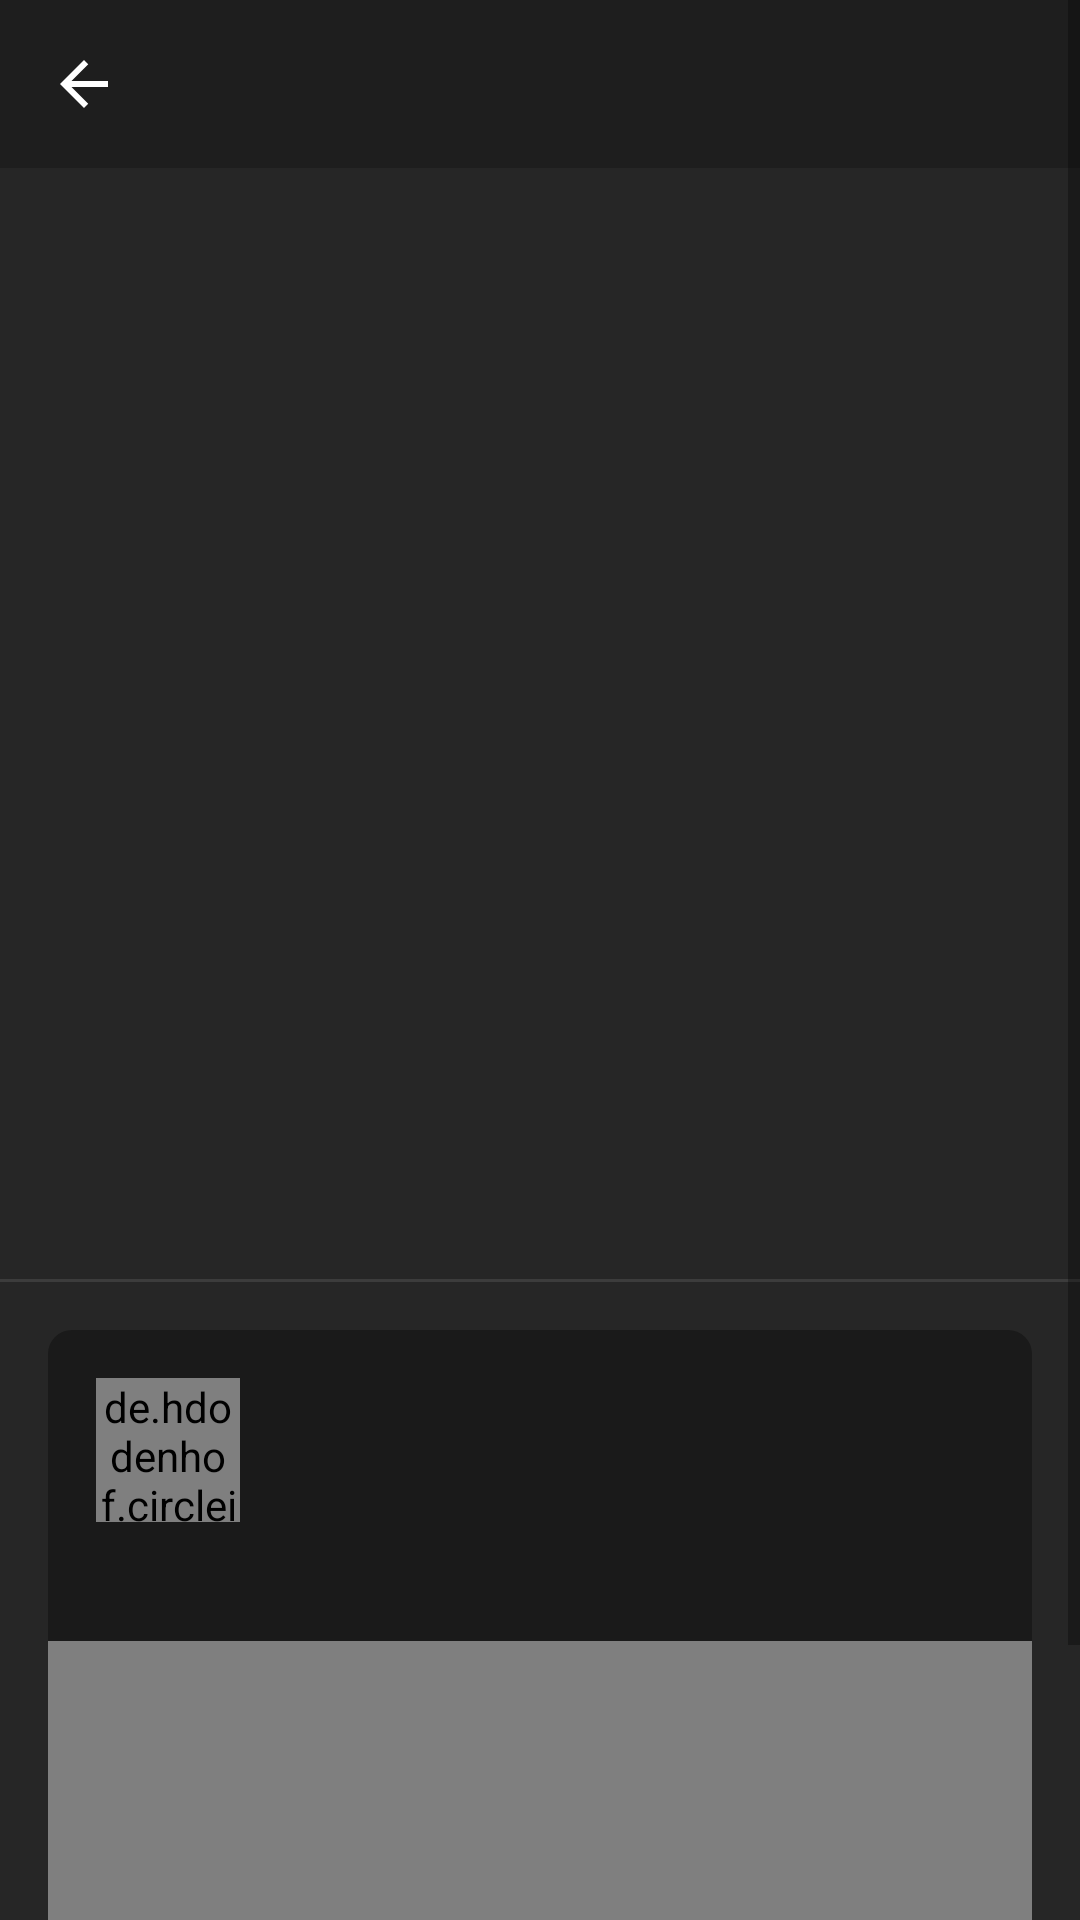

Write the Android layout XML for this screen, with the resource values it uses.
<!-- AndroidManifest.xml: application theme Theme.RentApp -->
<!-- res/layout/activity_rental_detail.xml -->
<?xml version="1.0" encoding="utf-8"?>
<ScrollView xmlns:android="http://schemas.android.com/apk/res/android"
    xmlns:app="http://schemas.android.com/apk/res-auto"
    android:layout_width="match_parent"
    android:layout_height="match_parent"
    android:background="#262626">

    <androidx.constraintlayout.widget.ConstraintLayout
        android:layout_width="match_parent"
        android:layout_height="wrap_content">

        <ImageView
            android:id="@+id/itemImage"
            android:layout_width="match_parent"
            android:layout_height="300dp"
            android:scaleType="centerCrop"
            app:layout_constraintTop_toTopOf="parent" />

        <LinearLayout
            android:id="@+id/headerLayout"
            android:layout_width="match_parent"
            android:layout_height="wrap_content"
            android:orientation="horizontal"
            android:padding="16dp"
            android:background="#33000000"
            app:layout_constraintTop_toTopOf="parent">

            <ImageButton
                android:id="@+id/backButton"
                android:layout_width="24dp"
                android:layout_height="24dp"
                android:background="?attr/selectableItemBackgroundBorderless"
                android:src="@drawable/ic_back"
                android:tint="@color/white" />
        </LinearLayout>

        <TextView
            android:id="@+id/itemTitle"
            android:layout_width="wrap_content"
            android:layout_height="wrap_content"
            android:layout_margin="16dp"
            android:textColor="@color/white"
            android:textSize="24sp"
            android:textStyle="bold"
            app:layout_constraintStart_toStartOf="parent"
            app:layout_constraintTop_toBottomOf="@id/itemImage" />

        <TextView
            android:id="@+id/dateRange"
            android:layout_width="wrap_content"
            android:layout_height="wrap_content"
            android:layout_marginStart="16dp"
            android:layout_marginTop="8dp"
            android:textColor="#80FFFFFF"
            app:layout_constraintStart_toStartOf="parent"
            app:layout_constraintTop_toBottomOf="@id/itemTitle" />

        <TextView
            android:id="@+id/message"
            android:layout_width="match_parent"
            android:layout_height="wrap_content"
            android:layout_margin="16dp"
            android:textColor="#80FFFFFF"
            app:layout_constraintTop_toBottomOf="@id/dateRange" />

        <View
            android:id="@+id/divider"
            android:layout_width="match_parent"
            android:layout_height="1dp"
            android:layout_marginTop="16dp"
            android:background="#1AFFFFFF"
            app:layout_constraintTop_toBottomOf="@id/message" />

        <LinearLayout
            android:id="@+id/userInfo"
            android:layout_width="match_parent"
            android:layout_height="wrap_content"
            android:orientation="horizontal"
            android:padding="16dp"
            android:layout_marginHorizontal="16dp"
            android:layout_marginTop="16dp"
            android:background="@drawable/rounded_top_card_background"
            app:layout_constraintTop_toBottomOf="@id/divider">

            <de.hdodenhof.circleimageview.CircleImageView
                android:id="@+id/userImage"
                android:layout_width="48dp"
                android:layout_height="48dp" />

            <LinearLayout
                android:layout_width="match_parent"
                android:layout_height="wrap_content"
                android:layout_marginStart="16dp"
                android:orientation="vertical">

                <TextView
                    android:id="@+id/userName"
                    android:layout_width="wrap_content"
                    android:layout_height="wrap_content"
                    android:textColor="@color/white"
                    android:textSize="16sp" />

                <TextView
                    android:id="@+id/userRole"
                    android:layout_width="wrap_content"
                    android:layout_height="wrap_content"
                    android:layout_marginTop="4dp"
                    android:textColor="#80FFFFFF" />

                <TextView
                    android:id="@+id/addressText"
                    android:layout_width="wrap_content"
                    android:layout_height="wrap_content"
                    android:layout_marginTop="8dp"
                    android:textColor="#80FFFFFF" />
            </LinearLayout>
        </LinearLayout>

        <LinearLayout
            android:id="@+id/mapContainer"
            android:layout_width="match_parent"
            android:layout_height="200dp"
            android:layout_marginHorizontal="16dp"
            android:background="@drawable/rounded_map_background"
            android:clipToOutline="true"
            app:layout_constraintTop_toBottomOf="@id/userInfo">

            <org.osmdroid.views.MapView
                android:id="@+id/mapView"
                android:layout_width="match_parent"
                android:layout_height="match_parent"
                android:clipToOutline="true" />

        </LinearLayout>

        <Button
            android:id="@+id/confirmReturnButton"
            android:layout_width="match_parent"
            android:layout_height="56dp"
            android:layout_marginHorizontal="16dp"
            android:layout_marginTop="24dp"
            android:layout_marginBottom="32dp"
            android:text="CONFIRM RETURN"
            android:textColor="#262626"
            android:backgroundTint="@color/white"
            app:cornerRadius="25dp"
            android:visibility="gone"
            app:layout_constraintTop_toBottomOf="@id/mapContainer"
            app:layout_constraintBottom_toBottomOf="parent" />

    </androidx.constraintlayout.widget.ConstraintLayout>
</ScrollView>
<!-- resources referenced by this layout -->
<resources>
  <color name="white">#FFFFFF</color>
  <!-- drawable ic_back (drawable) -->
  <vector xmlns:android="http://schemas.android.com/apk/res/android"
      android:width="24dp"
      android:height="24dp"
      android:viewportWidth="24"
      android:viewportHeight="24"
      android:tint="#FFFFFF">
      <path
          android:fillColor="@android:color/white"
          android:pathData="M20,11H7.83l5.59,-5.59L12,4l-8,8 8,8 1.41,-1.41L7.83,13H20v-2z"/>
  </vector>
  <!-- drawable rounded_map_background (drawable) -->
  <shape xmlns:android="http://schemas.android.com/apk/res/android">
      <solid android:color="#1A1A1A" />
      <corners android:topLeftRadius="0dp" android:topRightRadius="0dp" android:bottomLeftRadius="8dp" android:bottomRightRadius="8dp" />
  </shape>
  <!-- drawable rounded_top_card_background (drawable) -->
  <?xml version="1.0" encoding="utf-8"?>
  <shape xmlns:android="http://schemas.android.com/apk/res/android">
      <solid android:color="#1A1A1A" />
      <corners 
          android:topLeftRadius="8dp"
          android:topRightRadius="8dp"
          android:bottomLeftRadius="0dp"
          android:bottomRightRadius="0dp" />
  </shape>
  <style name="Theme.RentApp" parent="Theme.MaterialComponents.DayNight.NoActionBar">
          <item name="colorPrimary">"#262626"</item>
          <item name="colorPrimaryVariant">#262626</item>
          <item name="colorOnPrimary">@color/white</item>
          <item name="colorSecondary">"#F1F0EA"</item>
          <item name="colorSecondaryVariant">"#F1F0EA"</item>
          <item name="colorOnSecondary">"#262626"</item>
          <item name="android:statusBarColor">?attr/colorPrimaryVariant</item>
      </style>
</resources>
